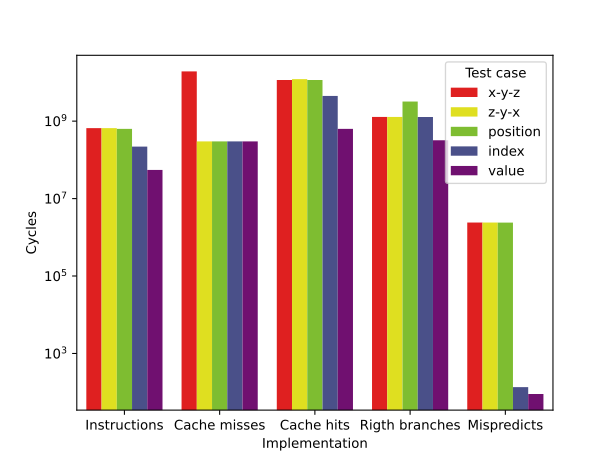

Source data for this figure (header and first rows):
Implementation	Test case	Cycles
Instructions	x-y-z	658651949
Cache misses	x-y-z	19200000750
Cache hits	x-y-z	11521604020
Rigth branches	x-y-z	1280801970
Mispredicts	x-y-z	2406105
Instructions	z-y-x	658651949
Cache misses	z-y-x	300001050
Cache hits	z-y-x	12151604010
Rigth branches	z-y-x	1280801975
Mispredicts	z-y-x	2406090
Instructions	position	630971715
Cache misses	position	300001050
Cache hits	position	11511603990
Rigth branches	position	3200003825
Mispredicts	position	2394390
Instructions	index	219428575
Cache misses	index	300001050
Cache hits	index	4470000000
Rigth branches	index	1279999960
Mispredicts	index	135
Instructions	value	54857147
Cache misses	value	300000450
Cache hits	value	630000005
Rigth branches	value	319999975
Mispredicts	value	90
